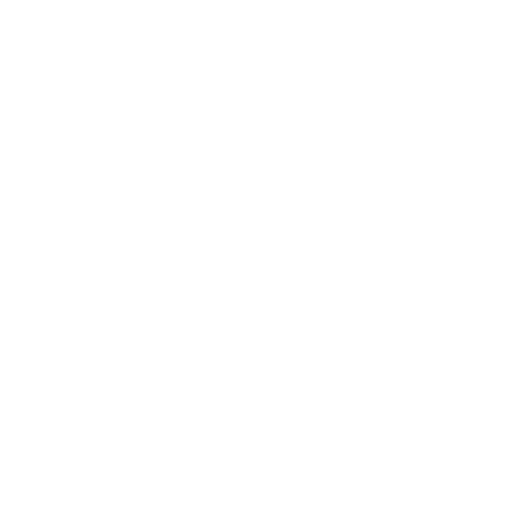
t = 0.00 s
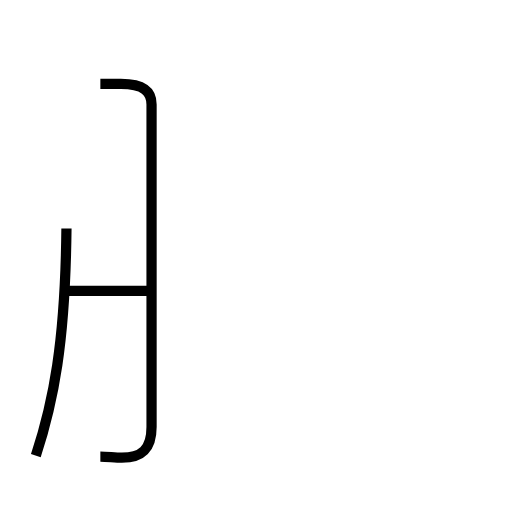
t = 2.27 s
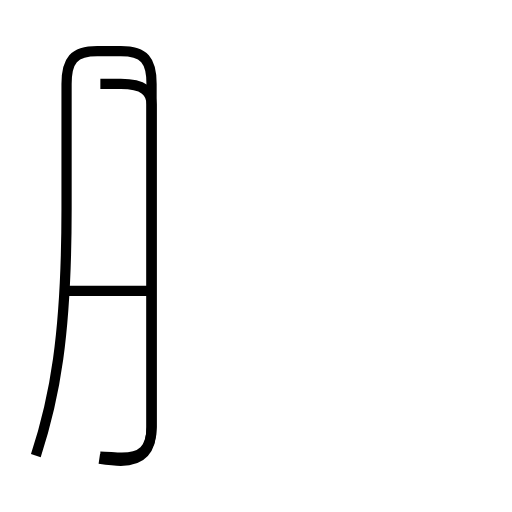
t = 4.29 s
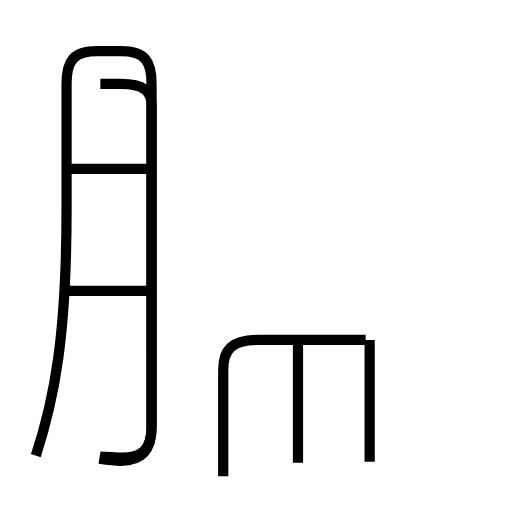
t = 6.05 s
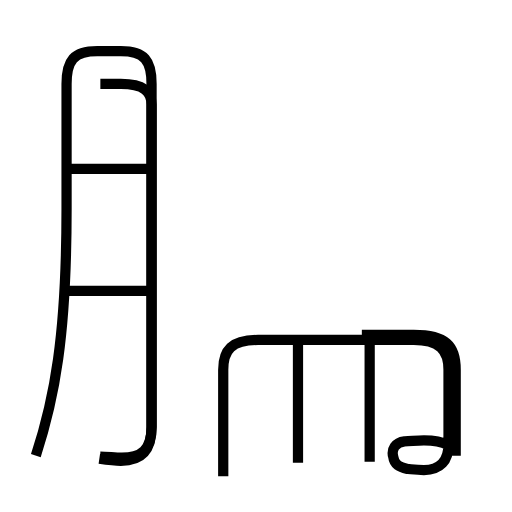
t = 7.61 s
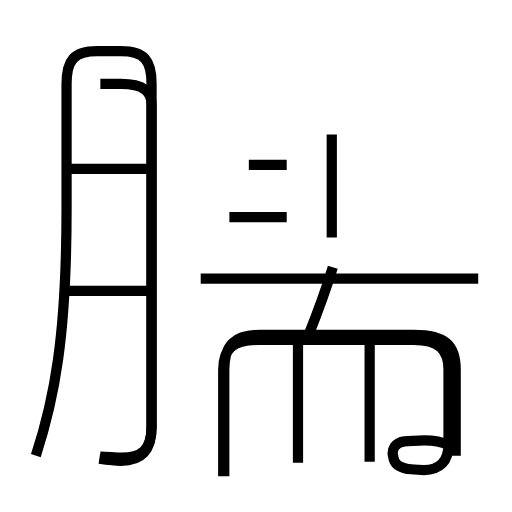
t = 10.00 s

The animated SVG that drew these frames (rendered in a browser with its animation timeline set to each time). Animation: 16 SMIL elements (animate=16); frames cover the first 10.00 s.

<?xml version='1.0' encoding='utf-8'?>
<svg viewBox="0.0 -6.0 50.0 50.0" version="1.1" xmlns="http://www.w3.org/2000/svg"><rect x="-1000" y="-1000" width="2000" height="2000" stroke="white" fill="white" /><g style="fill:none;stroke:#000000;stroke-width:1"><path d="M 9.8 -35.8 L 11.8 -35.8 C 14.1 -35.8 14.8 -35.0 14.8 -33.8 L 14.8 -2.3 C 14.8 -0.1 13.8 0.7 11.9 0.7 C 11.2 0.7 10.5 0.6 9.8 0.6 " transform="translate(0.0 38.0)" stroke-dasharray="44.54439164012283" stroke-dashoffset="44.54439164012283"><animate attributeName="stroke-dashoffset" from="44.54439164012283" to="0" dur="1.3363317492036848s" begin="0s" fill="freeze" /></path><path d="M 14.6 -15.6 L 6.0 -15.6 " transform="translate(0.0 38.0)" stroke-dasharray="8.6" stroke-dashoffset="8.6"><animate attributeName="stroke-dashoffset" from="8.6" to="0" dur="0.258s" begin="1.3363317492036848s" fill="freeze" /></path><path d="M 3.5 0.5 C 5.3 -5.0 6.5 -11.1 6.5 -23.6 L 6.5 -35.8 C 6.5 -38.1 7.2 -39.0 9.5 -39.0 L 11.8 -39.0 C 14.1 -39.0 14.8 -38.1 14.8 -35.8 L 14.8 -2.3 C 14.8 0.1 13.8 1.0 11.8 1.0 C 11.1 1.0 10.4 0.9 9.7 0.8 " transform="translate(0.0 38.0)" stroke-dasharray="89.96755079779906" stroke-dashoffset="89.96755079779906"><animate attributeName="stroke-dashoffset" from="89.96755079779906" to="0" dur="2.6990265239339717s" begin="1.5943317492036848s" fill="freeze" /></path><path d="M 14.6 -27.5 L 6.2 -27.5 " transform="translate(0.0 38.0)" stroke-dasharray="8.399999999999999" stroke-dashoffset="8.399999999999999"><animate attributeName="stroke-dashoffset" from="8.399999999999999" to="0" dur="0.25199999999999995s" begin="4.293358273137656s" fill="freeze" /></path><path d="M 29.1 1.2 L 29.1 -10.8 " transform="translate(0.0 38.0)" stroke-dasharray="12.0" stroke-dashoffset="12.0"><animate attributeName="stroke-dashoffset" from="12.0" to="0" dur="0.36s" begin="4.545358273137656s" fill="freeze" /></path><path d="M 36.1 1.1 L 36.1 -10.8 " transform="translate(0.0 38.0)" stroke-dasharray="11.9" stroke-dashoffset="11.9"><animate attributeName="stroke-dashoffset" from="11.9" to="0" dur="0.357s" begin="4.905358273137656s" fill="freeze" /></path><path d="M 21.8 2.5 L 21.8 -7.9 C 21.8 -9.8 22.6 -10.8 25.2 -10.8 L 40.4 -10.8 C 42.9 -10.8 43.8 -9.8 43.8 -7.9 L 43.8 -0.6 C 43.8 1.0 43.0 1.9 41.4 1.9 C 40.6 1.9 40.0 1.8 39.8 1.8 C 39.0 1.6 38.5 1.4 38.4 0.6 C 38.2 -0.1 38.6 -0.8 39.5 -0.9 C 40.1 -0.9 40.6 -1.0 41.4 -1.0 C 43.5 -1.0 44.5 -0.3 44.5 0.5 L 44.5 -7.9 C 44.5 -10.3 43.5 -11.3 40.4 -11.3 L 25.4 -11.3 C 22.9 -11.3 21.9 -10.3 21.9 -7.9 L 21.9 2.5 " transform="translate(0.0 38.0)" stroke-dasharray="104.32767773568942" stroke-dashoffset="104.32767773568942"><animate attributeName="stroke-dashoffset" from="104.32767773568942" to="0" dur="3.1298303320706826s" begin="5.262358273137656s" fill="freeze" /></path><path d="M 30.1 -11.2 C 30.9 -13.2 31.8 -15.6 32.5 -17.9 " transform="translate(0.0 38.0)" stroke-dasharray="7.118956287739389" stroke-dashoffset="7.118956287739389"><animate attributeName="stroke-dashoffset" from="7.118956287739389" to="0" dur="0.21356868863218165s" begin="8.39218860520834s" fill="freeze" /></path><path d="M 28.0 -22.8 L 22.4 -22.8 " transform="translate(0.0 38.0)" stroke-dasharray="5.600000000000001" stroke-dashoffset="5.600000000000001"><animate attributeName="stroke-dashoffset" from="5.600000000000001" to="0" dur="0.16800000000000004s" begin="8.60575729384052s" fill="freeze" /></path><path d="M 46.7 -16.8 L 19.6 -16.8 " transform="translate(0.0 38.0)" stroke-dasharray="27.1" stroke-dashoffset="27.1"><animate attributeName="stroke-dashoffset" from="27.1" to="0" dur="0.8130000000000001s" begin="8.77375729384052s" fill="freeze" /></path><path d="M 28.0 -27.9 L 24.3 -27.9 " transform="translate(0.0 38.0)" stroke-dasharray="3.6999999999999993" stroke-dashoffset="3.6999999999999993"><animate attributeName="stroke-dashoffset" from="3.6999999999999993" to="0" dur="0.11099999999999997s" begin="9.58675729384052s" fill="freeze" /></path><path d="M 32.4 -20.8 L 32.4 -38.5 " transform="translate(0.0 38.0)" stroke-dasharray="17.7" stroke-dashoffset="17.7"><animate attributeName="stroke-dashoffset" from="17.7" to="0" dur="0.5309999999999999s" begin="9.697757293840521s" fill="freeze" /></path><path d="M 42.5 -22.8 L 36.8 -22.8 " transform="translate(0.0 38.0)" stroke-dasharray="5.700000000000003" stroke-dashoffset="5.700000000000003"><animate attributeName="stroke-dashoffset" from="5.700000000000003" to="0" dur="0.17100000000000007s" begin="10.228757293840522s" fill="freeze" /></path><path d="M 45.4 -28.5 L 45.4 -30.6 C 45.4 -32.4 44.5 -33.2 41.7 -33.2 L 23.8 -33.2 C 21.1 -33.2 20.2 -32.4 20.2 -30.6 L 20.2 -28.2 " transform="translate(0.0 38.0)" stroke-dasharray="32.769200975863754" stroke-dashoffset="32.769200975863754"><animate attributeName="stroke-dashoffset" from="32.769200975863754" to="0" dur="0.9830760292759125s" begin="10.399757293840521s" fill="freeze" /></path><path d="M 41.1 -27.9 L 36.8 -27.9 " transform="translate(0.0 38.0)" stroke-dasharray="4.300000000000004" stroke-dashoffset="4.300000000000004"><animate attributeName="stroke-dashoffset" from="4.300000000000004" to="0" dur="0.12900000000000011s" begin="11.382833323116433s" fill="freeze" /></path><path d="M 43.7 -38.8 L 22.3 -38.8" transform="translate(0.0 38.0)" stroke-dasharray="21.400000000000002" stroke-dashoffset="21.400000000000002"><animate attributeName="stroke-dashoffset" from="21.400000000000002" to="0" dur="0.642s" begin="11.511833323116432s" fill="freeze" /></path></g></svg>
